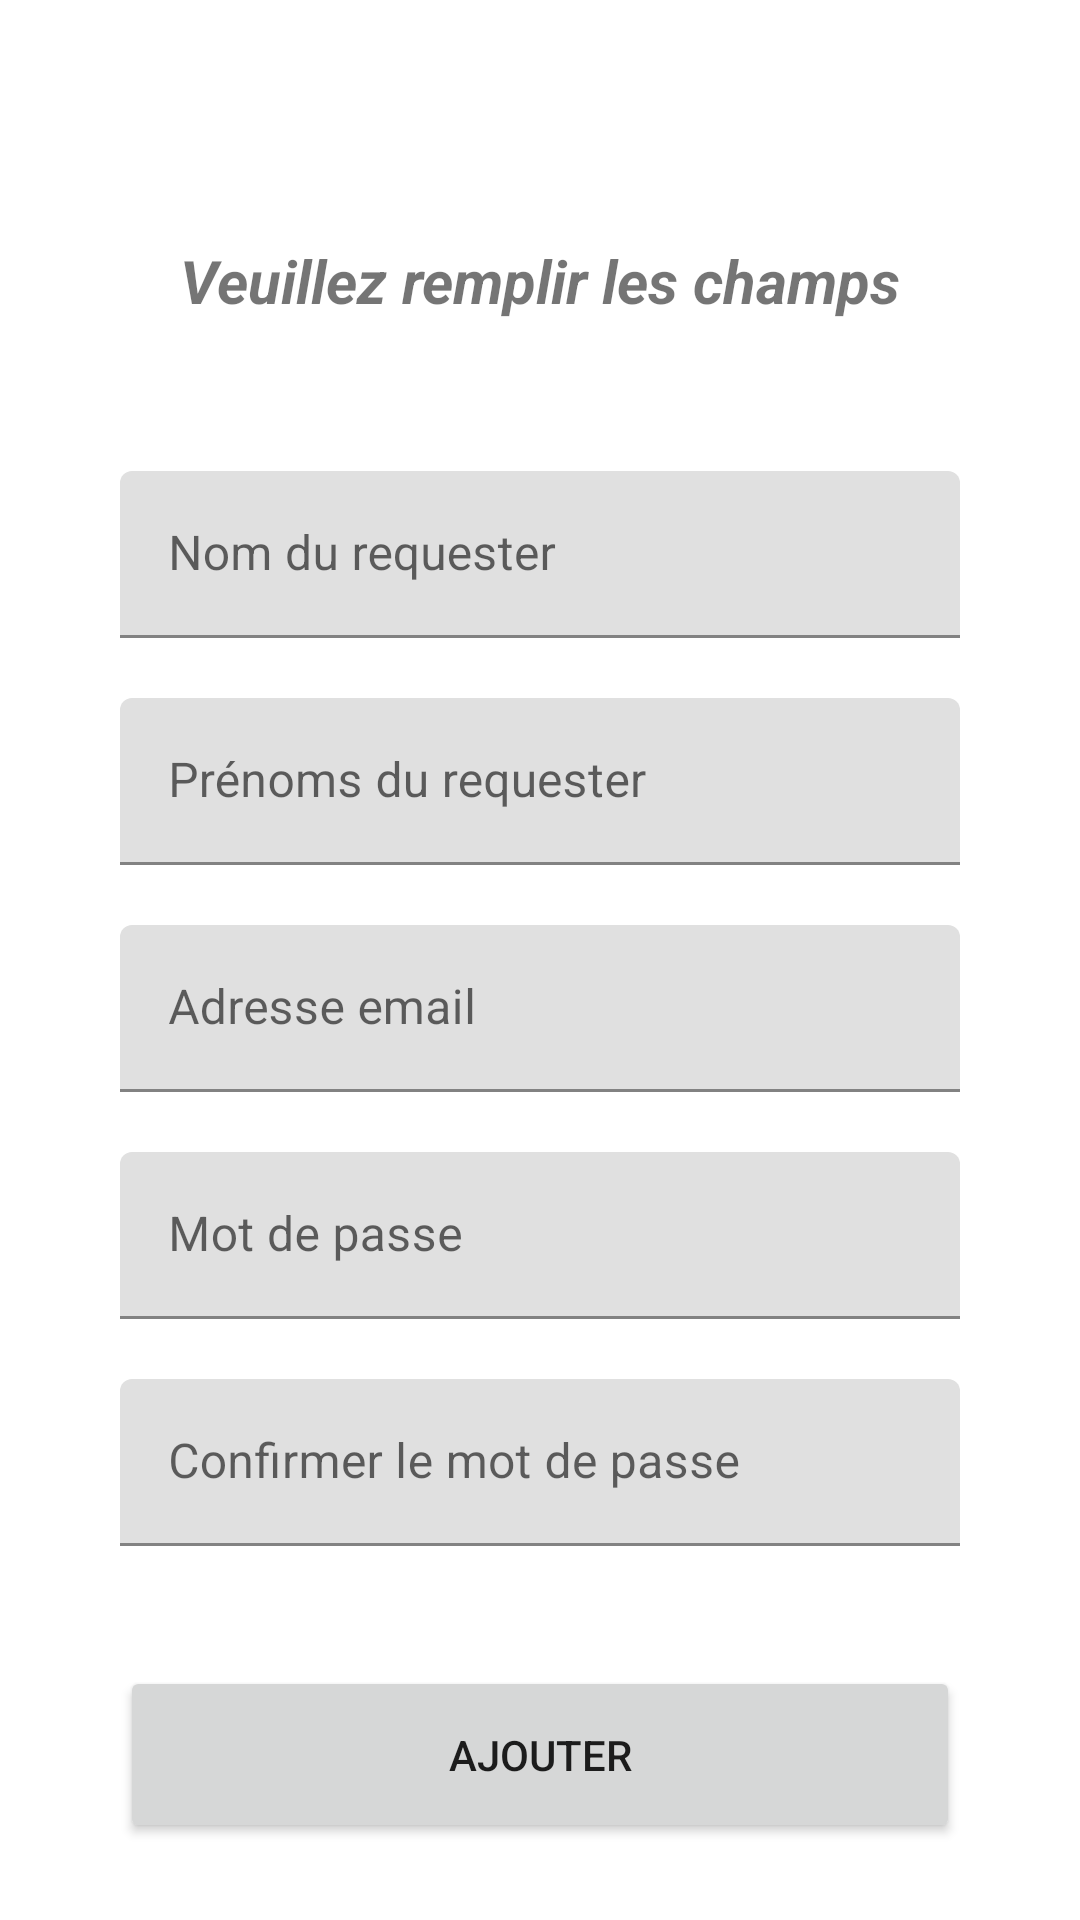

Android layout source for this screen:
<!-- AndroidManifest.xml: application theme Theme.Commande_pc -->
<!-- res/layout/fragment_add_requester.xml -->
<?xml version="1.0" encoding="utf-8"?>
<androidx.constraintlayout.widget.ConstraintLayout xmlns:android="http://schemas.android.com/apk/res/android"
    xmlns:app="http://schemas.android.com/apk/res-auto"
    xmlns:tools="http://schemas.android.com/tools"
    android:layout_width="match_parent"
    android:layout_height="match_parent">

    <ScrollView
        android:layout_width="match_parent"
        android:layout_height="match_parent"
        app:layout_constraintBottom_toBottomOf="parent"
        app:layout_constraintEnd_toEndOf="parent"
        app:layout_constraintStart_toStartOf="parent"
        app:layout_constraintTop_toTopOf="parent">

        <LinearLayout
            android:layout_width="match_parent"
            android:layout_height="wrap_content"
            android:orientation="vertical">

            <androidx.constraintlayout.widget.ConstraintLayout
                android:layout_width="match_parent"
                android:layout_height="match_parent"
                android:padding="20dp">

                <TextView
                    android:id="@+id/textView4"
                    android:layout_width="wrap_content"
                    android:layout_height="wrap_content"
                    android:layout_marginTop="60dp"
                    android:text="@string/title_requester_add"
                    android:textSize="20sp"
                    android:textStyle="bold|italic"
                    app:layout_constraintEnd_toEndOf="parent"
                    app:layout_constraintHorizontal_bias="0.5"
                    app:layout_constraintStart_toStartOf="parent"
                    app:layout_constraintTop_toTopOf="parent" />

                <com.google.android.material.textfield.TextInputLayout
                    android:id="@+id/requester_last_name_input"
                    android:layout_width="match_parent"
                    android:layout_height="wrap_content"
                    android:layout_marginStart="20dp"
                    android:layout_marginTop="50dp"
                    android:layout_marginEnd="20dp"
                    app:layout_constraintEnd_toEndOf="parent"
                    app:layout_constraintStart_toStartOf="parent"
                    app:layout_constraintTop_toBottomOf="@+id/textView4">

                    <com.google.android.material.textfield.TextInputEditText
                        android:id="@+id/requester_last_name_edit_test"
                        android:layout_width="match_parent"
                        android:layout_height="wrap_content"
                        android:hint="@string/requester_last_name_label" />
                </com.google.android.material.textfield.TextInputLayout>

                <com.google.android.material.textfield.TextInputLayout
                    android:id="@+id/requester_first_name_input"
                    android:layout_width="match_parent"
                    android:layout_height="wrap_content"
                    android:layout_marginStart="20dp"
                    android:layout_marginTop="20dp"
                    android:layout_marginEnd="20dp"
                    app:layout_constraintEnd_toEndOf="parent"
                    app:layout_constraintStart_toStartOf="parent"
                    app:layout_constraintTop_toBottomOf="@+id/requester_last_name_input">

                    <com.google.android.material.textfield.TextInputEditText
                        android:id="@+id/requester_fist_name_edit_test"
                        android:layout_width="match_parent"
                        android:layout_height="wrap_content"
                        android:hint="@string/requester_first_name_label" />
                </com.google.android.material.textfield.TextInputLayout>

                <com.google.android.material.textfield.TextInputLayout
                    android:id="@+id/requester_email_input"
                    android:layout_width="match_parent"
                    android:layout_height="wrap_content"
                    android:layout_marginStart="20dp"
                    android:layout_marginTop="20dp"
                    android:layout_marginEnd="20dp"
                    app:layout_constraintEnd_toEndOf="parent"
                    app:layout_constraintStart_toStartOf="parent"
                    app:layout_constraintTop_toBottomOf="@+id/requester_first_name_input">

                    <com.google.android.material.textfield.TextInputEditText
                        android:id="@+id/requester_email_edit_test"
                        android:layout_width="match_parent"
                        android:layout_height="wrap_content"
                        android:hint="@string/requester_email_adress_label"
                        android:inputType="text|textEmailAddress" />

                </com.google.android.material.textfield.TextInputLayout>

                <com.google.android.material.textfield.TextInputLayout
                    android:id="@+id/requester_password_input"
                    android:layout_width="match_parent"
                    android:layout_height="match_parent"
                    android:layout_marginStart="20dp"
                    android:layout_marginTop="20dp"
                    android:layout_marginEnd="20dp"
                    app:layout_constraintEnd_toEndOf="parent"
                    app:layout_constraintStart_toStartOf="parent"
                    app:layout_constraintTop_toBottomOf="@+id/requester_email_input">

                    <com.google.android.material.textfield.TextInputEditText
                        android:id="@+id/requester_password_edit_test"
                        android:layout_width="match_parent"
                        android:layout_height="wrap_content"
                        android:hint="@string/requester_password_input_label"
                        android:inputType="text|textPassword" />
                </com.google.android.material.textfield.TextInputLayout>

                <com.google.android.material.textfield.TextInputLayout
                    android:id="@+id/textInputLayout2"
                    android:layout_width="match_parent"
                    android:layout_height="wrap_content"
                    android:layout_marginStart="20dp"
                    android:layout_marginTop="20dp"
                    android:layout_marginEnd="20dp"
                    app:layout_constraintEnd_toEndOf="parent"
                    app:layout_constraintStart_toStartOf="parent"
                    app:layout_constraintTop_toBottomOf="@id/requester_password_input">

                    <com.google.android.material.textfield.TextInputEditText
                        android:id="@+id/requester_confirm_password_edit_test"
                        android:layout_width="match_parent"
                        android:layout_height="wrap_content"
                        android:hint="@string/requester_confirm_password_input_label"
                        android:inputType="text|textPassword" />
                </com.google.android.material.textfield.TextInputLayout>

                <Button
                    android:id="@+id/requester_add_btn"
                    android:layout_width="0dp"
                    android:layout_height="wrap_content"
                    android:layout_marginStart="20dp"
                    android:layout_marginTop="40dp"
                    android:layout_marginEnd="20dp"
                    android:clickable="false"
                    android:padding="20dp"
                    android:text="@string/requester_add_btn_label"
                    app:layout_constraintEnd_toEndOf="parent"
                    app:layout_constraintHorizontal_bias="0.0"
                    app:layout_constraintStart_toStartOf="parent"
                    app:layout_constraintTop_toBottomOf="@+id/textInputLayout2" />

                <ProgressBar
                    android:id="@+id/requester_add_loader"
                    style="?android:attr/progressBarStyle"
                    android:layout_width="wrap_content"
                    android:layout_height="wrap_content"
                    android:layout_marginTop="20dp"
                    android:visibility="gone"
                    app:layout_constraintEnd_toEndOf="parent"
                    app:layout_constraintHorizontal_bias="0.5"
                    app:layout_constraintStart_toStartOf="parent"
                    app:layout_constraintTop_toBottomOf="@+id/requester_add_btn" />

            </androidx.constraintlayout.widget.ConstraintLayout>

        </LinearLayout>
    </ScrollView>
</androidx.constraintlayout.widget.ConstraintLayout>
<!-- resources referenced by this layout -->
<resources>
  <string name="requester_add_btn_label">Ajouter</string>
  <string name="requester_confirm_password_input_label">Confirmer le mot de passe</string>
  <string name="requester_email_adress_label">Adresse email</string>
  <string name="requester_first_name_label">Prénoms du requester</string>
  <string name="requester_last_name_label">Nom du requester</string>
  <string name="requester_password_input_label">Mot de passe</string>
  <string name="title_requester_add">Veuillez remplir les champs</string>
  <style name="Theme.Commande_pc" parent="Theme.MaterialComponents.DayNight.NoActionBar">
          
          <item name="colorPrimary">@color/purple_500</item>
          <item name="colorPrimaryVariant">@color/purple_700</item>
          <item name="colorOnPrimary">@color/white</item>
          
          <item name="colorSecondary">@color/teal_200</item>
          <item name="colorSecondaryVariant">@color/teal_700</item>
          <item name="colorOnSecondary">@color/black</item>
          
          <item name="android:statusBarColor">?attr/colorPrimaryVariant</item>
          
      </style>
  <!-- not gathered from this repository: default colours our renderer supplied (Android Studio template values) -->
  <color name="purple_500">#FF6200EE</color>
  <color name="purple_700">#FF3700B3</color>
  <color name="teal_200">#FF03DAC5</color>
  <color name="teal_700">#FF018786</color>
  <color name="black">#FF000000</color>
  <color name="white">#FFFFFFFF</color>
</resources>
